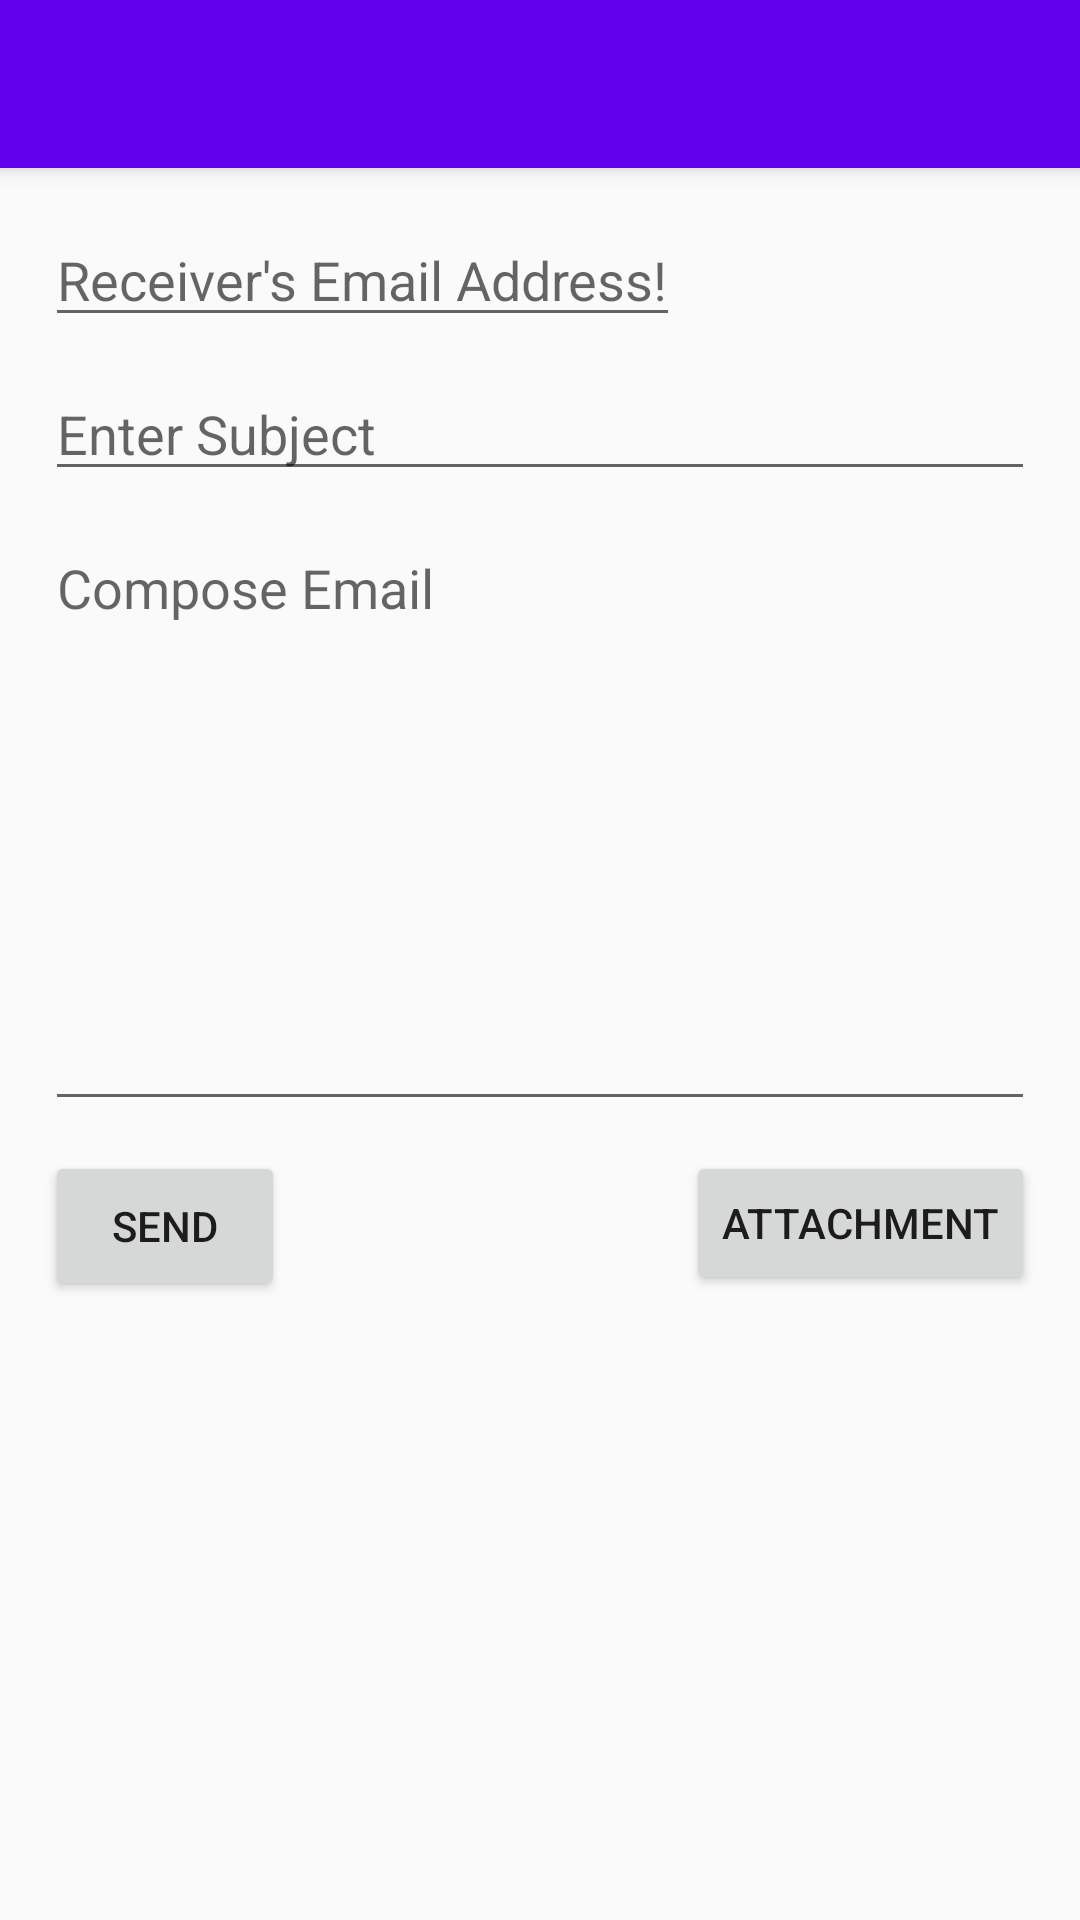

Write the Android layout XML for this screen, with the resource values it uses.
<!-- AndroidManifest.xml: application theme AppTheme -->
<!-- res/layout/app_bar_send_expense.xml -->
<?xml version="1.0" encoding="utf-8"?>
<android.support.design.widget.CoordinatorLayout xmlns:android="http://schemas.android.com/apk/res/android"
    xmlns:app="http://schemas.android.com/apk/res-auto"
    xmlns:tools="http://schemas.android.com/tools"
    android:layout_width="match_parent"
    android:layout_height="match_parent"
    tools:context=".SendExpense">

    <android.support.design.widget.AppBarLayout
        android:layout_width="match_parent"
        android:layout_height="wrap_content"
        android:theme="@style/AppTheme.AppBarOverlay">

        <android.support.v7.widget.Toolbar
            android:id="@+id/toolbar"
            android:layout_width="match_parent"
            android:layout_height="?attr/actionBarSize"
            android:background="?attr/colorPrimary"
            app:popupTheme="@style/AppTheme.PopupOverlay" />

    </android.support.design.widget.AppBarLayout>

    <include layout="@layout/content_send_expense" />

    

</android.support.design.widget.CoordinatorLayout>
<!-- res/layout/content_send_expense.xml (included above) -->
<?xml version="1.0" encoding="utf-8"?>
<android.support.constraint.ConstraintLayout xmlns:android="http://schemas.android.com/apk/res/android"
    xmlns:app="http://schemas.android.com/apk/res-auto"
    xmlns:tools="http://schemas.android.com/tools"
    android:layout_width="match_parent"
    android:layout_height="match_parent"
    app:layout_behavior="@string/appbar_scrolling_view_behavior"
    tools:context=".SendExpense"
    tools:showIn="@layout/app_bar_send_expense">

    <RelativeLayout
        android:layout_width="match_parent"
        android:layout_height="match_parent"
        android:layout_margin="5dp"
        android:padding="5dp"
        tools:layout_editor_absoluteX="30dp"
        tools:layout_editor_absoluteY="5dp">

        <EditText
            android:id="@+id/et_to"
            android:layout_width="wrap_content"
            android:layout_height="wrap_content"
            android:layout_alignParentLeft="true"
            android:layout_alignParentTop="true"
            android:layout_margin="5dp"
            android:hint="Receiver's Email Address!"
            android:inputType="textEmailAddress"
            android:singleLine="true" />

        <EditText
            android:id="@+id/et_subject"
            android:layout_width="match_parent"
            android:layout_height="wrap_content"
            android:layout_below="@id/et_to"
            android:layout_margin="5dp"
            android:hint="Enter Subject"
            android:singleLine="true" />

        <EditText
            android:id="@+id/et_message"
            android:layout_width="match_parent"
            android:layout_height="200dp"
            android:layout_below="@id/et_subject"
            android:layout_margin="5dp"
            android:gravity="top|left"
            android:hint="Compose Email"
            android:inputType="textMultiLine" />

        <Button
            android:id="@+id/bt_send"
            android:layout_width="80dp"
            android:layout_height="50dp"
            android:layout_below="@id/et_message"
            android:layout_margin="5dp"
            android:text="Send" />

        <Button
            android:id="@+id/bt_attachment"
            android:layout_width="wrap_content"
            android:layout_height="wrap_content"
            android:layout_alignEnd="@+id/et_subject"
            android:layout_alignTop="@+id/bt_send"
            android:text="attachment" />
    </RelativeLayout>

</android.support.constraint.ConstraintLayout>
<!-- resources referenced by this layout -->
<resources>
  <style name="AppTheme.AppBarOverlay" parent="ThemeOverlay.AppCompat.Dark.ActionBar" />
  <style name="AppTheme.PopupOverlay" parent="ThemeOverlay.AppCompat.Light" />
  <style name="AppTheme" parent="Theme.AppCompat.Light.DarkActionBar">
          
          <item name="colorPrimary">@color/colorPrimary</item>
          <item name="colorPrimaryDark">@color/colorPrimaryDark</item>
          <item name="colorAccent">@color/colorAccent</item>
      </style>
  <!-- not gathered from this repository: default colours our renderer supplied (Android Studio template values) -->
  <color name="colorPrimary">#FF6200EE</color>
  <color name="colorPrimaryDark">#FF3700B3</color>
  <color name="colorAccent">#FF03DAC5</color>
</resources>
